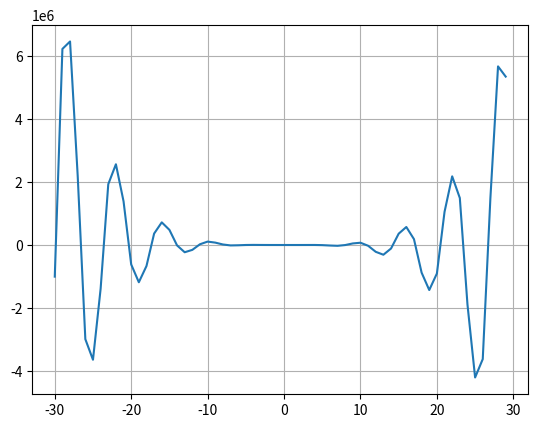

Generate this figure with matplotlib:
# f(x) = -12x^4*sin(cos(x)) - 18x^3+5x^2 + 10x - 30
# 1. Определить корни

# 2. Найти интервалы, на которых функция возрастает

# 3. Найти интервалы, на которых функция убывает

# 4. Построить график

# 5. Вычислить вершину

# 6. Определить промежутки, на котором f > 0

# 7. Определить промежутки, на котором f < 0

from sympy import symbols, sin, cos
from sympy.plotting import plot
from scipy.optimize import fsolve
import matplotlib.pyplot as plt
import numpy

x = [x for x in range(-30, 30)]
y = [(-12 * x ** 4 * sin(cos(x)) - 18 * x ** 3 + 5 * x ** 2 + 10 * x - 30) for
     x in range(-30, 30)]
plt.plot(x, y)
plt.grid()
plt.show()

# Определяем корни
def f(x): 
    return -12 * x ** 4 * numpy.sin(
        numpy.cos(x)) - 18 * x ** 3 + 5 * x ** 2 + 10 * x - 30


funcrange = [-10, 10]
leftnum = min(funcrange)
rightnum = max(funcrange)

def solution():
    global leftnum, rightnum
    temp = leftnum
    rightnum = rightnum
    roots = []
    interval = []

    while temp < rightnum:
        if f(temp) >= 0 and f(temp + 1) <= 0:
            w = fsolve(f, temp)
            roots.append(*w)
        if f(temp) <= 0 and f(temp + 1) >= 0:
            w = fsolve(f, temp)
            roots.append(*w)
        if f(temp) > f(temp + 1) < f(temp + 2):
            interval.append(temp + 1)
        temp += 1
    roots = [round(i, 2) for i in roots]
    print(f'Корни уравнения для заданного интервала: {roots}')
    return roots


# Определяем промежутки, на которых f>0 и f<0:
def func_interval(left, right):
    array = []
    temp = left
    while left < right:
        array.append([f(left), left])
        left += 0.1
    if array[0][0] > 0:
        print(f'f > 0 в промежутке {temp, right}')
        return max(array)
    else:
        print(f'f < 0 в промежутке {temp, right}')
        return min(array)


# Вычисляем координаты вершины функции на заданном интервале:
def maxima_and_minima():
    roots = solution()

    if len(roots) < 2:
        print('На заданном интервале нет вершин')
    else:
        top = []
        for i in range(len(roots) - 1):
            top.append(func_interval(roots[i], roots[i + 1]))
        for j in top:
            j = [round(i, 2) for i in j]
            print(f'Координаты вершин функции: [{j[1]}, {j[0]}]')
        if len(top) < 2:
            print('error')
        else:
            for i in range(len(top) - 1):
                if top[i][0] > top[i + 1][0]:
                    print('Функция убывает')
                else:
                    print('Функция возрастает')


maxima_and_minima()
